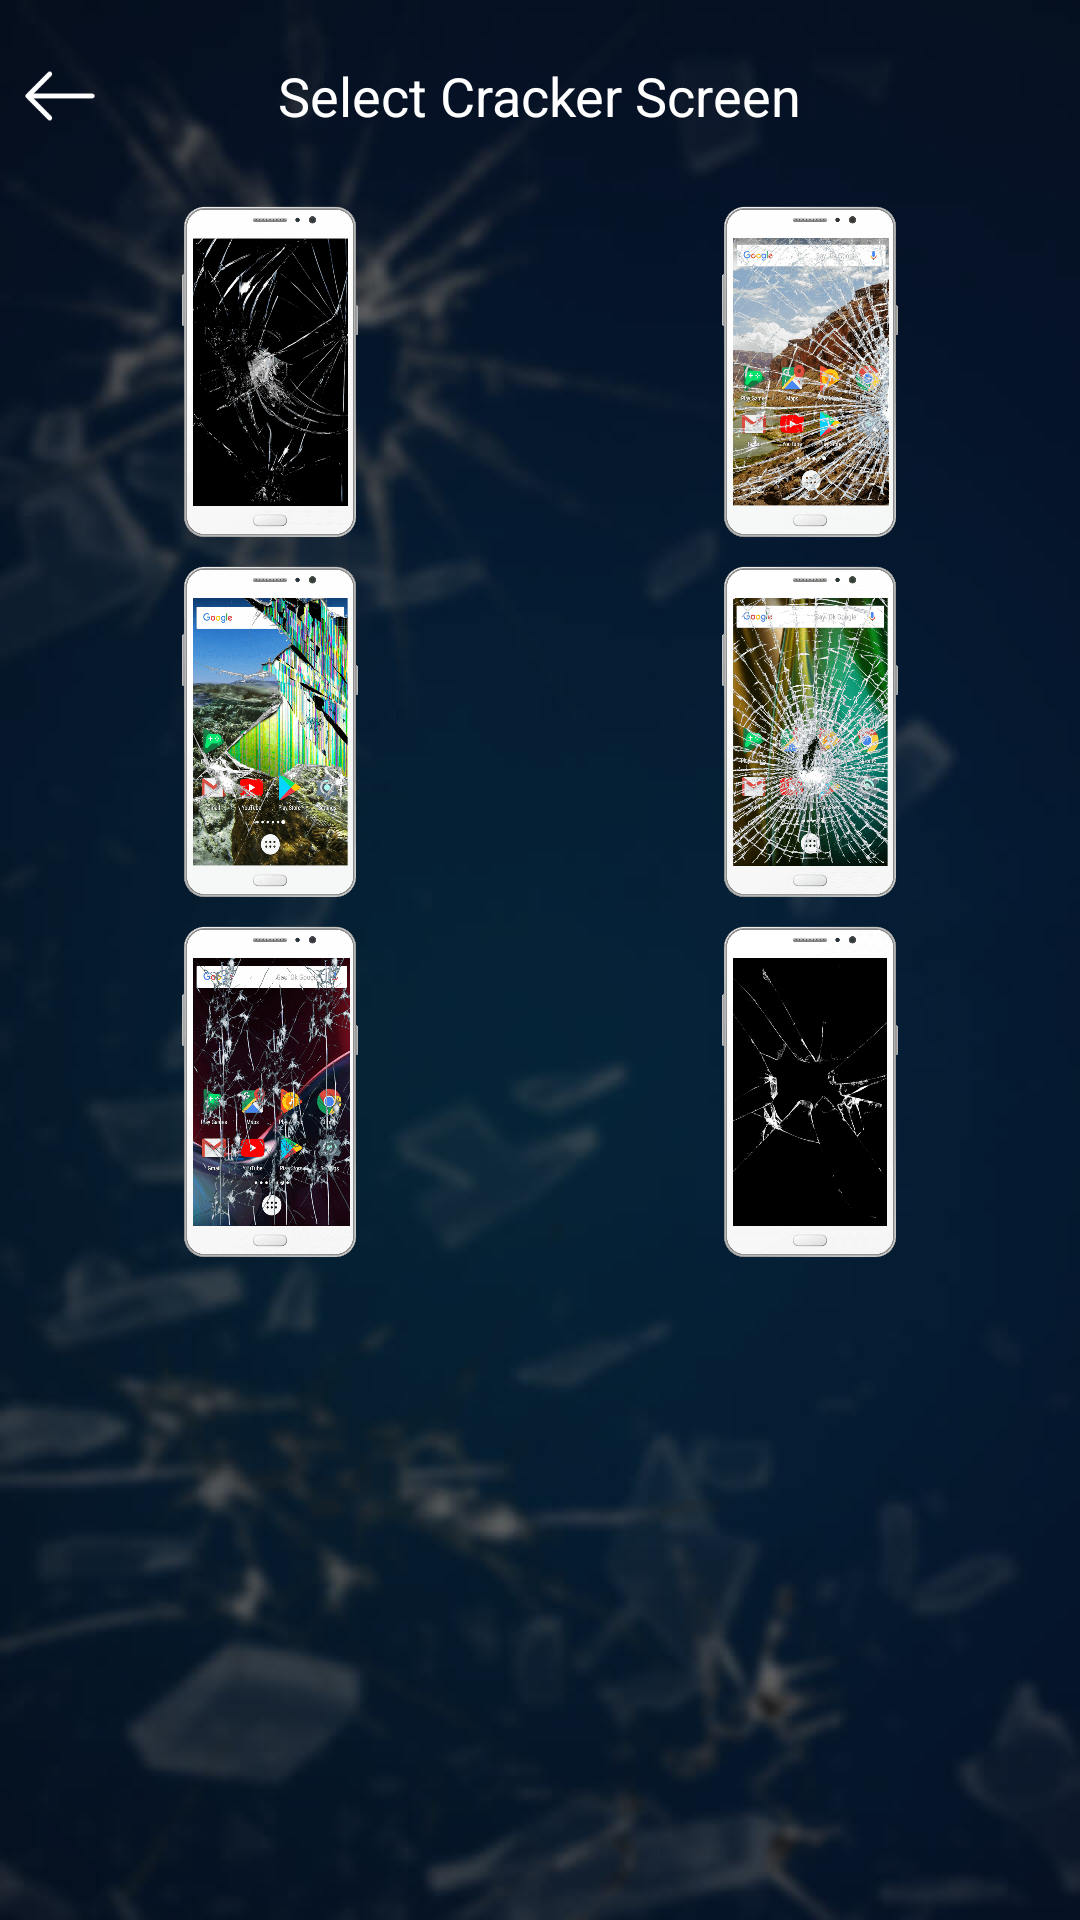

Layout XML and referenced resources for this Android screen:
<!-- AndroidManifest.xml: application theme Theme.BrokenScreenPrankDB -->
<!-- res/layout/activity_effects.xml -->
<?xml version="1.0" encoding="utf-8"?>
<RelativeLayout xmlns:android="http://schemas.android.com/apk/res/android"
    xmlns:aapt="http://schemas.android.com/aapt"
    xmlns:app="http://schemas.android.com/apk/res-auto"
    android:layout_width="match_parent"
    android:layout_height="match_parent"
    android:background="@drawable/secondbg">

    <RelativeLayout
        android:id="@+id/top"
        android:layout_width="match_parent"
        android:layout_height="?attr/actionBarSize">

        <ImageView
            android:id="@+id/back"
            android:layout_width="40dp"
            android:layout_height="40dp"
            android:layout_centerVertical="true"
            android:padding="8dp"
            android:src="@drawable/back_btn" />

        <TextView
            android:layout_width="wrap_content"
            android:layout_height="wrap_content"
            android:layout_centerInParent="true"
            android:text="Select Cracker Screen"
            android:textColor="@color/white"
            android:textSize="18sp" />
    </RelativeLayout>

    <LinearLayout
        android:layout_width="match_parent"
        android:layout_height="match_parent"
        android:layout_above="@+id/banner_container"
        android:layout_below="@+id/top"
        android:orientation="vertical"
        android:weightSum="3">

        <LinearLayout
            android:layout_width="match_parent"
            android:layout_height="wrap_content"
            android:orientation="horizontal"
            android:weightSum="2">

            <ImageView
                android:id="@+id/crack1_imageview"
                android:layout_width="120dp"
                android:layout_height="120dp"
                android:layout_weight="1"
                app:srcCompat="@drawable/crack_screen_type1" />

            <ImageView
                android:id="@+id/crack2_imageview"
                android:layout_width="120dp"
                android:layout_height="120dp"
                android:layout_weight="1"
                android:scaleType="fitCenter"
                app:srcCompat="@drawable/crack_screen_type2" />
        </LinearLayout>

        <LinearLayout
            android:layout_width="match_parent"
            android:layout_height="wrap_content"
            android:orientation="horizontal"
            android:weightSum="2">

            <ImageView
                android:id="@+id/crack3_imageview"
                android:layout_width="120dp"
                android:layout_height="120dp"
                android:layout_weight="1"
                android:scaleType="fitCenter"
                app:srcCompat="@drawable/crack_screen_type3" />

            <ImageView
                android:id="@+id/crack4_imageview"
                android:layout_width="120dp"
                android:layout_height="120dp"
                android:layout_weight="1"
                android:scaleType="fitCenter"
                app:srcCompat="@drawable/crack_screen_type4" />
        </LinearLayout>

        <LinearLayout
            android:layout_width="match_parent"
            android:layout_height="wrap_content"
            android:orientation="horizontal"
            android:weightSum="2">

            <ImageView
                android:id="@+id/crack5_imageview"
                android:layout_width="120dp"
                android:layout_height="120dp"
                android:layout_weight="1"
                android:scaleType="fitCenter"
                app:srcCompat="@drawable/crack_screen_type5" />

            <ImageView
                android:id="@+id/crack6_imageview"
                android:layout_width="120dp"
                android:layout_height="120dp"
                android:layout_weight="1"
                android:scaleType="fitCenter"
                app:srcCompat="@drawable/crack_screen_type6" />
        </LinearLayout>
    </LinearLayout>

</RelativeLayout>
<!-- resources referenced by this layout -->
<resources>
  <!-- drawable back_btn: png bitmap (drawable, 842 bytes) -->
  <!-- drawable crack_screen_type1: png bitmap (drawable, 148746 bytes) -->
  <!-- drawable crack_screen_type2: png bitmap (drawable, 435336 bytes) -->
  <!-- drawable crack_screen_type3: png bitmap (drawable, 345308 bytes) -->
  <!-- drawable crack_screen_type4: png bitmap (drawable, 373514 bytes) -->
  <!-- drawable crack_screen_type5: png bitmap (drawable, 301773 bytes) -->
  <!-- drawable crack_screen_type6: png bitmap (drawable, 63550 bytes) -->
  <!-- drawable secondbg: jpg bitmap (drawable, 22868 bytes) -->
  <style name="Theme.BrokenScreenPrankDB" parent="Base.Theme.BrokenScreenPrankDB" />
  <style name="Base.Theme.BrokenScreenPrankDB" parent="Theme.Material3.DayNight.NoActionBar">
          
          
      </style>
  <!-- not gathered from this repository: default colours our renderer supplied (Android Studio template values) -->
  <color name="white">#FFFFFFFF</color>
</resources>
